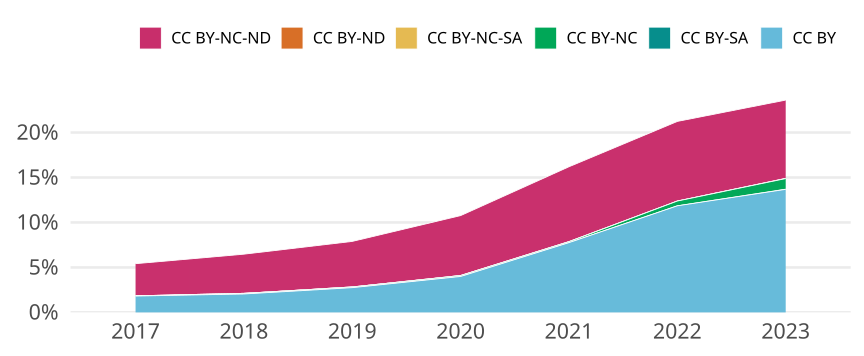

Data behind this chart, as committed beside it:
cr_year, jn_all, cc, cc_total, prop
2017, 16540, CC BY, 300, 0.01814
2017, 16540, CC BY-SA, 0, 0
2017, 16540, CC BY-NC, 4, 2.418379685610641e-4
2017, 16540, CC BY-NC-SA, 1, 6.0459492140266024e-5
2017, 16540, CC BY-ND, 0, 0
2017, 16540, CC BY-NC-ND, 591, 0.03573
2018, 16481, CC BY, 337, 0.02045
2018, 16481, CC BY-SA, 0, 0
2018, 16481, CC BY-NC, 12, 7.28111158303501e-4
2018, 16481, CC BY-NC-SA, 0, 0
2018, 16481, CC BY-ND, 0, 0
2018, 16481, CC BY-NC-ND, 718, 0.04357
2019, 15896, CC BY, 437, 0.02749
2019, 15896, CC BY-SA, 0, 0
2019, 15896, CC BY-NC, 13, 8.178158027176649e-4
2019, 15896, CC BY-NC-SA, 0, 0
2019, 15896, CC BY-ND, 0, 0
2019, 15896, CC BY-NC-ND, 805, 0.05064
2020, 15018, CC BY, 600, 0.03995
2020, 15018, CC BY-SA, 0, 0
2020, 15018, CC BY-NC, 16, 0.001065
2020, 15018, CC BY-NC-SA, 0, 0
2020, 15018, CC BY-ND, 0, 0
2020, 15018, CC BY-NC-ND, 1001, 0.06665
2021, 15236, CC BY, 1182, 0.07758
2021, 15236, CC BY-SA, 0, 0
2021, 15236, CC BY-NC, 16, 0.00105
2021, 15236, CC BY-NC-SA, 1, 6.563402467839328e-5
2021, 15236, CC BY-ND, 0, 0
2021, 15236, CC BY-NC-ND, 1269, 0.08329
2022, 13188, CC BY, 1563, 0.1185
2022, 13188, CC BY-SA, 0, 0
2022, 13188, CC BY-NC, 70, 0.005308
2022, 13188, CC BY-NC-SA, 0, 0
2022, 13188, CC BY-ND, 0, 0
2022, 13188, CC BY-NC-ND, 1168, 0.08857
2023, 12524, CC BY, 1714, 0.1369
2023, 12524, CC BY-SA, 2, 1.5969338869370808e-4
2023, 12524, CC BY-NC, 148, 0.01182
2023, 12524, CC BY-NC-SA, 0, 0
2023, 12524, CC BY-ND, 3, 2.395400830405621e-4
2023, 12524, CC BY-NC-ND, 1090, 0.08703
